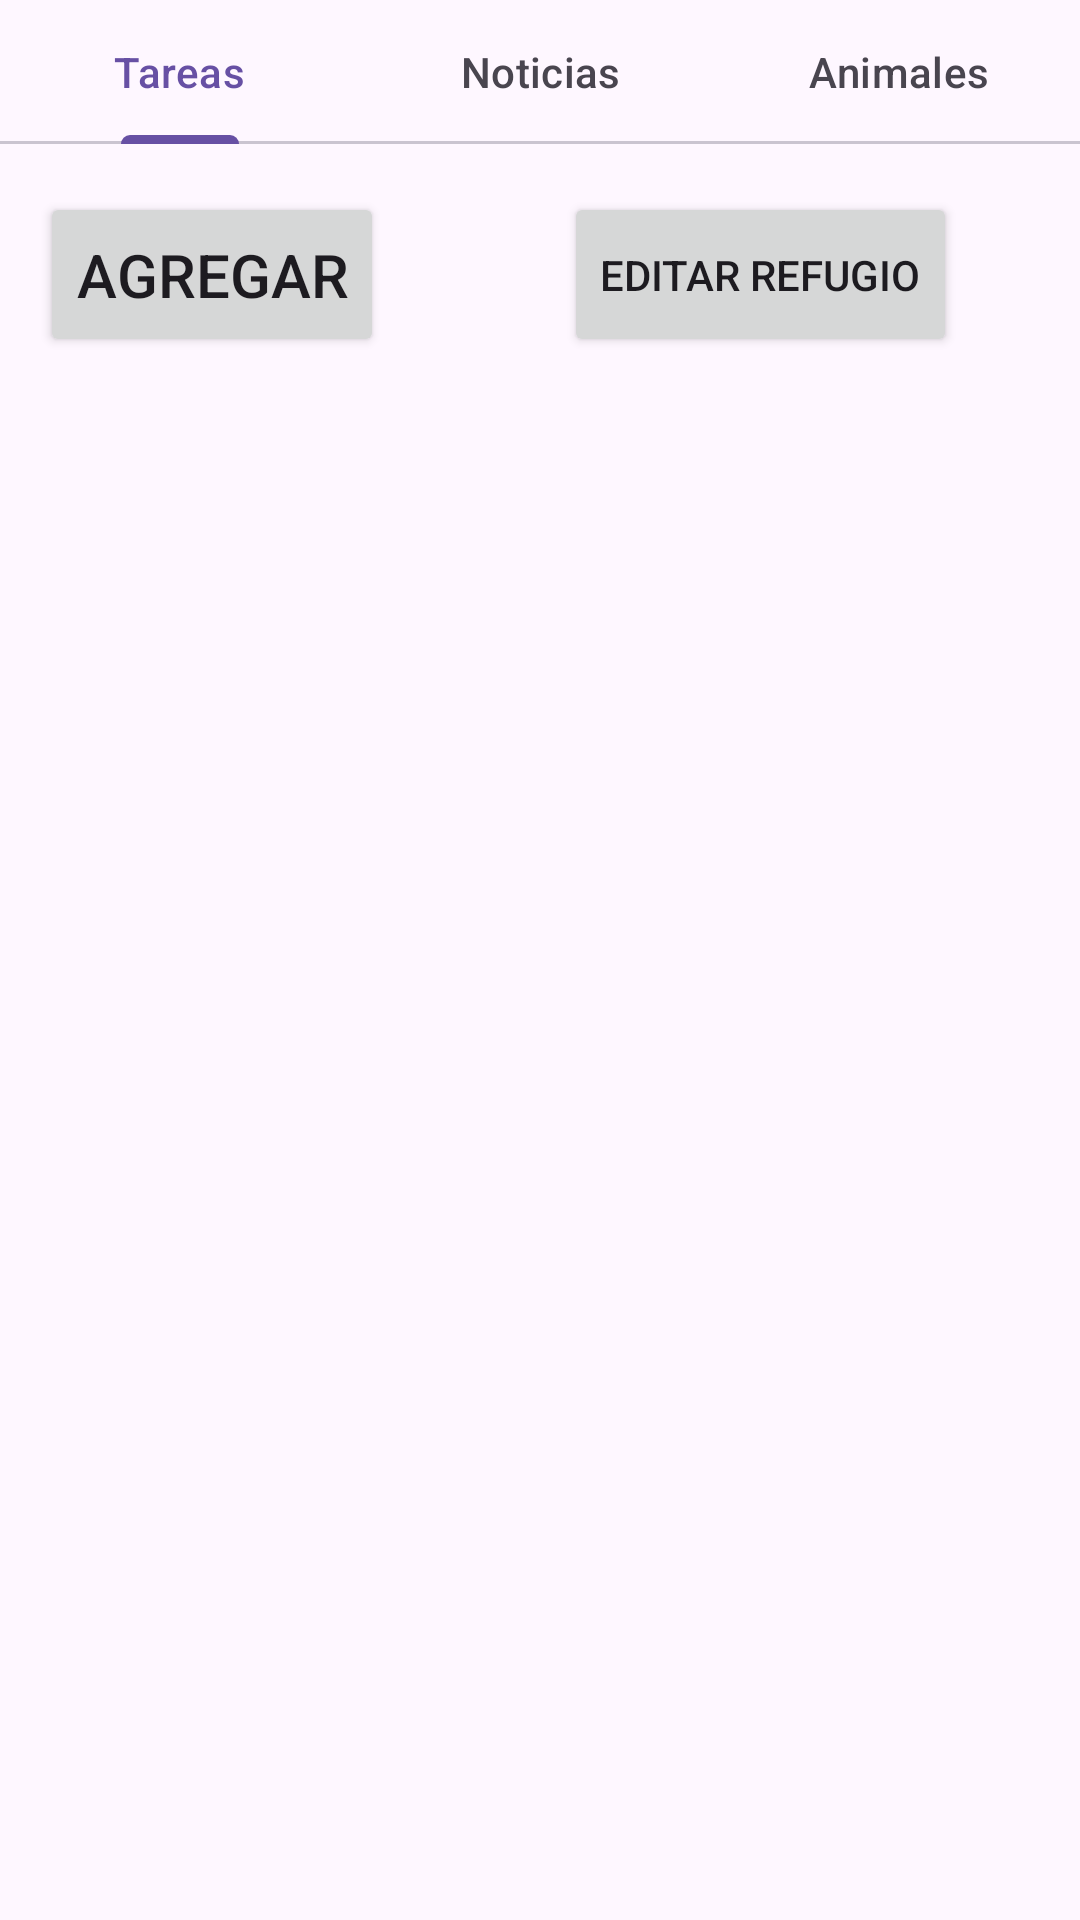

Write the Android layout XML for this screen, with the resource values it uses.
<!-- AndroidManifest.xml: application theme Theme.Animalogistics -->
<!-- res/layout/fragment_gestion_refugio.xml -->
<?xml version="1.0" encoding="utf-8"?>
<FrameLayout xmlns:android="http://schemas.android.com/apk/res/android"
    xmlns:app="http://schemas.android.com/apk/res-auto"
    xmlns:tools="http://schemas.android.com/tools"
    android:layout_width="match_parent"
    android:layout_height="match_parent"
    android:layout_marginBottom="5dp"
    android:background="@drawable/bgblur"
    tools:context=".UI.refugio.gestion.GestionRefugioFragment">


    <androidx.constraintlayout.widget.ConstraintLayout
        android:layout_width="match_parent"
        android:layout_height="match_parent">


        <com.google.android.material.tabs.TabLayout
            android:id="@+id/tabLayout"
            android:layout_width="0dp"
            android:layout_height="wrap_content"
            app:layout_constraintEnd_toEndOf="parent"
            app:layout_constraintStart_toStartOf="parent"
            app:layout_constraintTop_toTopOf="parent">

            <com.google.android.material.tabs.TabItem
                android:layout_width="match_parent"
                android:layout_height="match_parent"
                android:text="@string/tareas" />

            <com.google.android.material.tabs.TabItem
                android:layout_width="match_parent"
                android:layout_height="match_parent"
                android:text="@string/noticias" />

            <com.google.android.material.tabs.TabItem
                android:layout_width="match_parent"
                android:layout_height="match_parent"
                android:text="@string/animales" />


        </com.google.android.material.tabs.TabLayout>


        <Button
            android:id="@+id/BTNAgregarVNA"
            android:layout_width="wrap_content"
            android:layout_height="55dp"
            android:layout_marginTop="16dp"
            android:text="@string/agregar"
            android:textSize="20sp"
            app:icon="@android:drawable/ic_input_add"
            app:layout_constraintEnd_toEndOf="parent"
            app:layout_constraintHorizontal_bias="0.055"
            app:layout_constraintStart_toStartOf="parent"
            app:layout_constraintTop_toBottomOf="@+id/tabLayout" />

        <androidx.recyclerview.widget.RecyclerView
            android:id="@+id/RVTNARefugio"
            android:layout_width="0dp"
            android:layout_height="0dp"
            android:layout_marginHorizontal="5dp"
            android:layout_marginTop="16dp"
            android:layout_marginBottom="10dp"
            app:layout_constraintBottom_toBottomOf="parent"
            app:layout_constraintEnd_toEndOf="parent"
            app:layout_constraintStart_toStartOf="parent"
            app:layout_constraintTop_toBottomOf="@+id/BTNAgregarVNA" />

        <Button
            android:id="@+id/BTNeditarRefugio"
            android:layout_width="wrap_content"
            android:layout_height="55dp"
            android:layout_marginStart="60dp"
            android:layout_marginTop="16dp"
            android:text="@string/editar_refugio"
            app:layout_constraintStart_toEndOf="@+id/BTNAgregarVNA"
            app:layout_constraintTop_toBottomOf="@+id/tabLayout" />


    </androidx.constraintlayout.widget.ConstraintLayout>


</FrameLayout>
<!-- resources referenced by this layout -->
<resources>
  <string name="agregar">Agregar</string>
  <string name="animales">Animales</string>
  <string name="editar_refugio">Editar refugio</string>
  <string name="noticias">Noticias</string>
  <string name="tareas">Tareas</string>
  <style name="Theme.Animalogistics" parent="Base.Theme.Animalogistics" />
  <style name="Base.Theme.Animalogistics" parent="Theme.Material3.Light.NoActionBar">
          
          
  
      </style>
</resources>
